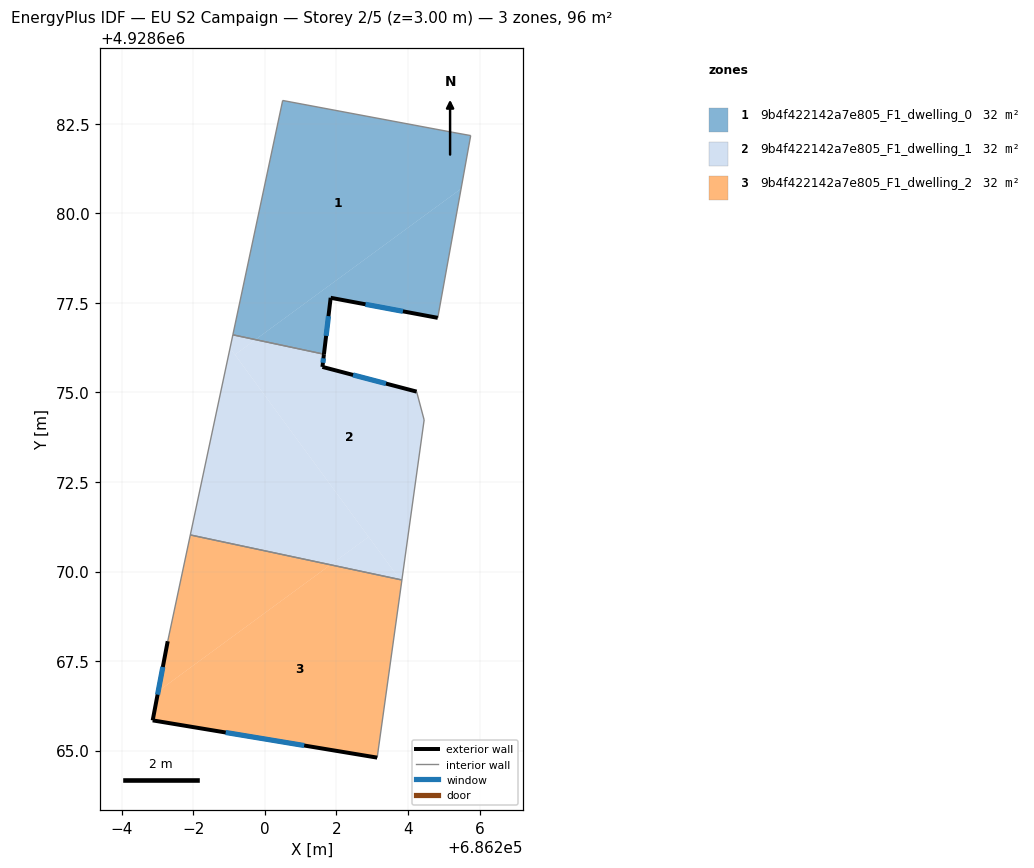
=== STOREY PLAN SPEC (per zone: floor XY polygon, exterior-wall plan segments, windows/doors) ===
zone 1: 9b4f422142a7e805_F1_dwelling_0  (31.9 m²)
  floor: (686205.75, 4928682.17) (686205.48, 4928680.69) (686199.74, 4928676.47) (686199.11, 4928676.61) (686200.50, 4928683.15) (686205.25, 4928682.26)
  floor: (686205.48, 4928680.69) (686204.83, 4928677.08) (686201.84, 4928677.64) (686201.65, 4928676.07) (686199.74, 4928676.47)
  exterior wall: (686201.84, 4928677.64) – (686204.83, 4928677.08)  [3.0 m]
    window: (686202.81, 4928677.46) – (686203.86, 4928677.27)  [1.1 m²]
  exterior wall: (686201.65, 4928676.07) – (686201.84, 4928677.64)  [1.6 m]
    window: (686201.71, 4928676.58) – (686201.78, 4928677.13)  [0.6 m²]
  interior walls: 5
zone 2: 9b4f422142a7e805_F1_dwelling_1  (31.9 m²)
  floor: (686204.24, 4928675.02) (686204.45, 4928674.23) (686203.83, 4928669.76) (686203.78, 4928669.77) (686199.17, 4928676.05) (686199.74, 4928676.47) (686201.65, 4928676.07) (686201.61, 4928675.71)
  floor: (686199.03, 4928676.24) (686202.90, 4928670.97) (686201.83, 4928670.19) (686197.92, 4928671.02)
  floor: (686199.74, 4928676.47) (686199.17, 4928676.05) (686199.03, 4928676.24) (686199.11, 4928676.61)
  floor: (686202.90, 4928670.97) (686203.78, 4928669.77) (686201.83, 4928670.19)
  exterior wall: (686201.61, 4928675.71) – (686201.65, 4928676.07)  [0.4 m]
    window: (686201.62, 4928675.83) – (686201.64, 4928675.95)  [0.1 m²]
  exterior wall: (686204.24, 4928675.02) – (686201.61, 4928675.71)  [2.7 m]
    window: (686203.38, 4928675.25) – (686202.46, 4928675.49)  [1.0 m²]
  interior walls: 5
zone 3: 9b4f422142a7e805_F1_dwelling_2  (31.9 m²)
  floor: (686203.78, 4928669.77) (686203.82, 4928669.71) (686203.14, 4928664.80) (686196.87, 4928665.84) (686197.02, 4928666.66) (686201.83, 4928670.19)
  floor: (686201.83, 4928670.19) (686197.02, 4928666.66) (686197.29, 4928668.05) (686197.92, 4928671.02)
  exterior wall: (686196.87, 4928665.84) – (686203.14, 4928664.80)  [6.4 m]
    window: (686198.91, 4928665.50) – (686201.10, 4928665.14)  [2.3 m²]
  exterior wall: (686197.29, 4928668.05) – (686196.87, 4928665.84)  [2.2 m]
    window: (686197.15, 4928667.33) – (686197.01, 4928666.56)  [0.8 m²]
  interior walls: 3

=== DERIVED (storey summary) ===
Building: EU S2 Campaign
Storey: 2 of 5  (floor level z = 3.00 m)
Storey gross floor area: 95.8 m²
Zones on this storey: 3
  - 9b4f422142a7e805_F1_dwelling_0: floor 31.9 m²; exterior wall 4.6 m (13.9 m²); 2 window(s) 1.7 m²; WWR 12.2%
  - 9b4f422142a7e805_F1_dwelling_1: floor 31.9 m²; exterior wall 3.1 m (9.2 m²); 2 window(s) 1.1 m²; WWR 12.2%
  - 9b4f422142a7e805_F1_dwelling_2: floor 31.9 m²; exterior wall 8.6 m (25.8 m²); 2 window(s) 3.2 m²; WWR 12.2%
Zone adjacency (shared interzone walls):
  - 9b4f422142a7e805_F1_dwelling_0 ↔ 9b4f422142a7e805_F1_dwelling_1
  - 9b4f422142a7e805_F1_dwelling_1 ↔ 9b4f422142a7e805_F1_dwelling_2